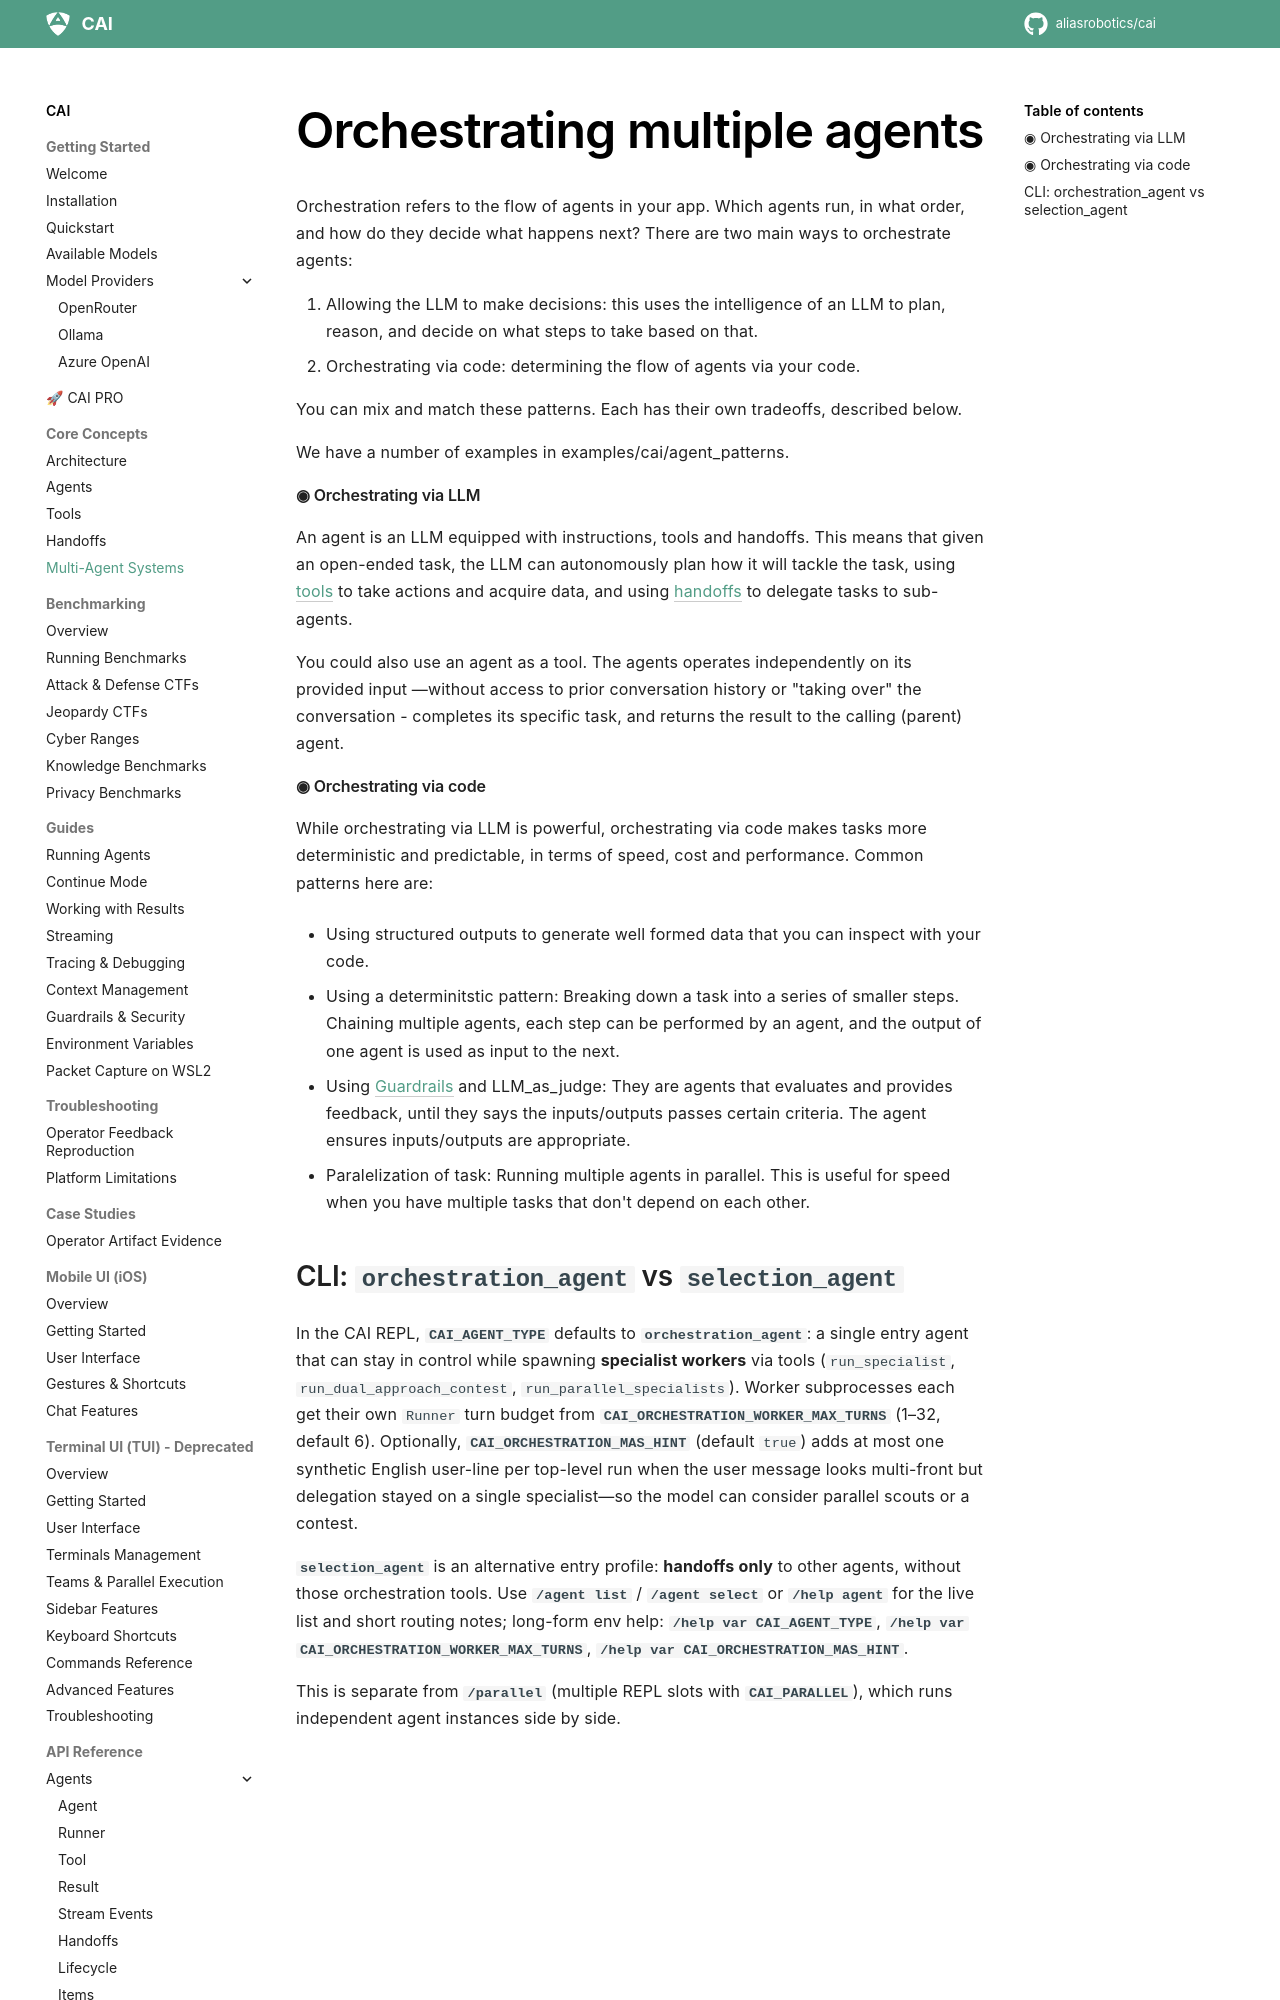

repository: dinhngoctuyen4125/CAI · page: multi_agent/index.html · generator: mkdocs

# Orchestrating multiple agents

Orchestration refers to the flow of agents in your app. Which agents run, in what order, and how do they decide what happens next? There are two main ways to orchestrate agents:

1. Allowing the LLM to make decisions: this uses the intelligence of an LLM to plan, reason, and decide on what steps to take based on that.
2. Orchestrating via code: determining the flow of agents via your code.

You can mix and match these patterns. Each has their own tradeoffs, described below.

We have a number of examples in examples/cai/agent_patterns.

#### ◉ Orchestrating via LLM

An agent is an LLM equipped with instructions, tools and handoffs. This means that given an open-ended task, the LLM can autonomously plan how it will tackle the task, using [tools](tools.md) to take actions and acquire data, and using [handoffs](handoffs.md) to delegate tasks to sub-agents. 

You could also use an agent as a tool. The agents operates independently on its provided input —without access to prior conversation history or "taking over" the conversation - completes its specific task, and returns the result to the calling (parent) agent.


#### ◉ Orchestrating via code

While orchestrating via LLM is powerful, orchestrating via code makes tasks more deterministic and predictable, in terms of speed, cost and performance. Common patterns here are:

- Using structured outputs to generate well formed data that you can inspect with your code. 

- Using a determinitstic pattern: Breaking down a task into a series of smaller steps. Chaining multiple agents, each step can be performed by an agent, and the output of one agent is used as input to the next. 

- Using [Guardrails](guardrails.md) and LLM_as_judge: They are agents that evaluates and provides feedback, until they says the inputs/outputs passes certain criteria. The agent ensures inputs/outputs are appropriate.

- Paralelization of task: Running multiple agents in parallel. This is useful for speed when you have multiple tasks that don't depend on each other.
